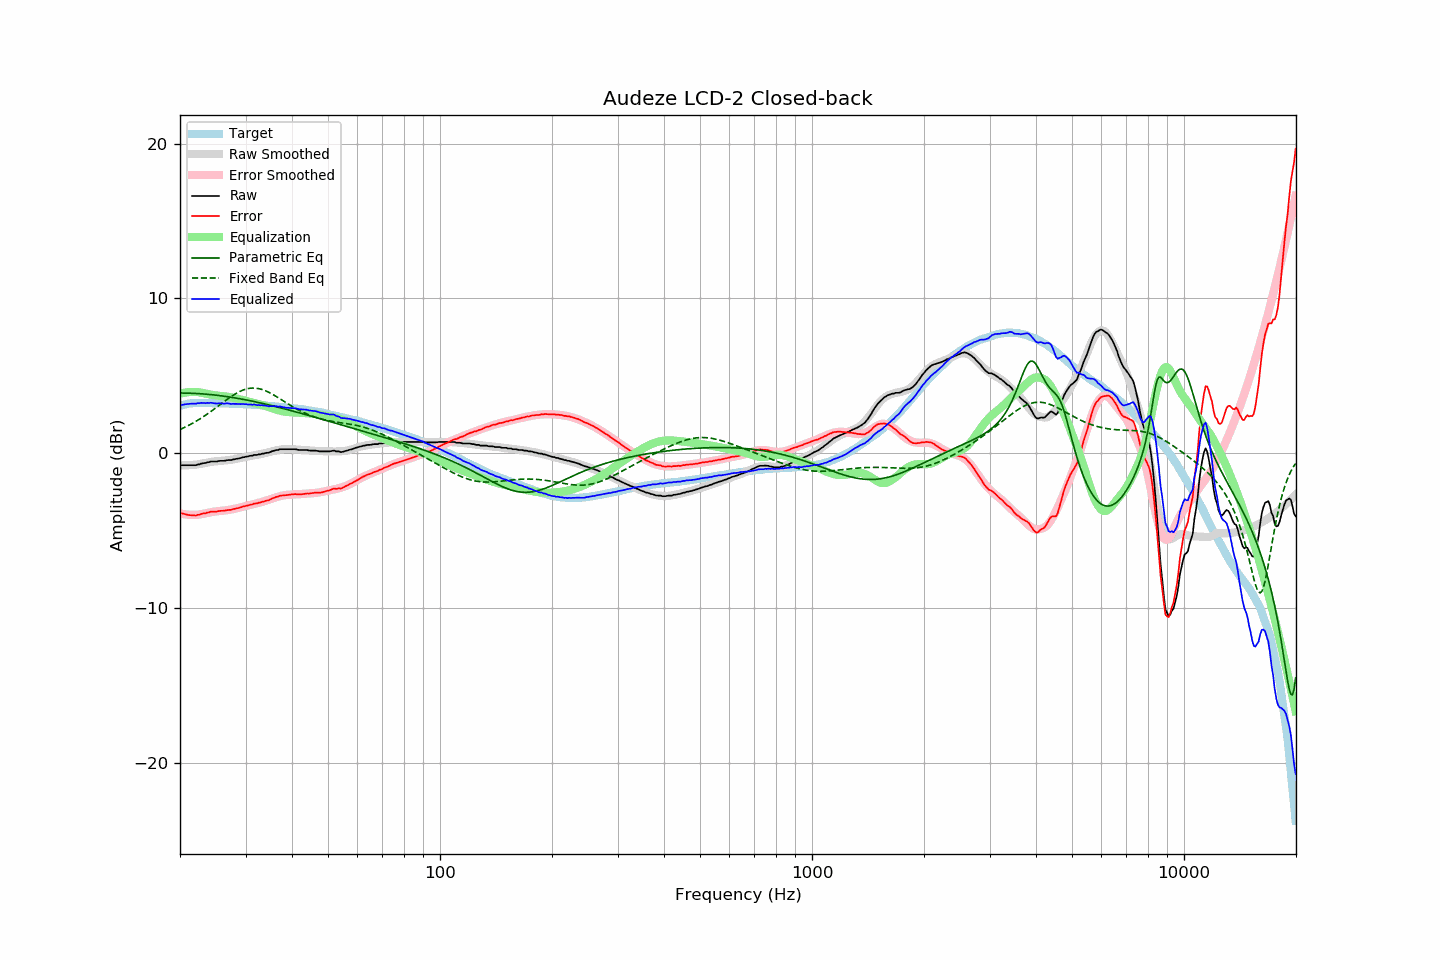

Data behind this chart, as committed beside it:
frequency, raw, error, smoothed, error_smoothed, equalization, parametric_eq, fixed_band_eq, equalized_raw, equalized_smoothed, target
20.00, -0.78, -3.85, -0.77, -3.86, 3.86, 3.90, 1.54, 3.08, 3.09, 3.07
20.20, -0.76, -3.86, -0.77, -3.89, 3.89, 3.90, 1.59, 3.13, 3.11, 3.10
20.40, -0.76, -3.89, -0.77, -3.91, 3.91, 3.90, 1.64, 3.15, 3.14, 3.13
20.61, -0.76, -3.91, -0.77, -3.93, 3.93, 3.89, 1.69, 3.17, 3.16, 3.15
20.81, -0.76, -3.94, -0.77, -3.94, 3.94, 3.89, 1.74, 3.18, 3.17, 3.18
21.02, -0.76, -3.97, -0.76, -3.95, 3.95, 3.89, 1.79, 3.19, 3.19, 3.21
21.23, -0.76, -3.98, -0.76, -3.96, 3.96, 3.89, 1.84, 3.20, 3.20, 3.22
21.44, -0.76, -3.99, -0.75, -3.97, 3.97, 3.88, 1.90, 3.21, 3.22, 3.23
21.66, -0.76, -4.00, -0.74, -3.97, 3.97, 3.88, 1.96, 3.21, 3.23, 3.24
21.87, -0.76, -4.00, -0.73, -3.97, 3.97, 3.87, 2.02, 3.21, 3.24, 3.24
22.09, -0.76, -4.01, -0.72, -3.97, 3.97, 3.87, 2.08, 3.21, 3.25, 3.25
22.31, -0.71, -3.96, -0.71, -3.96, 3.96, 3.86, 2.14, 3.25, 3.25, 3.25
22.54, -0.71, -3.96, -0.69, -3.94, 3.94, 3.86, 2.20, 3.23, 3.25, 3.25
22.76, -0.66, -3.91, -0.67, -3.92, 3.92, 3.85, 2.27, 3.27, 3.25, 3.25
22.99, -0.65, -3.89, -0.65, -3.90, 3.90, 3.84, 2.33, 3.25, 3.25, 3.24
23.22, -0.62, -3.86, -0.63, -3.88, 3.88, 3.83, 2.40, 3.26, 3.25, 3.24
23.45, -0.62, -3.86, -0.61, -3.86, 3.86, 3.83, 2.47, 3.24, 3.25, 3.24
23.69, -0.57, -3.81, -0.59, -3.83, 3.83, 3.82, 2.54, 3.26, 3.25, 3.24
23.92, -0.57, -3.81, -0.57, -3.81, 3.81, 3.81, 2.62, 3.24, 3.24, 3.24
24.16, -0.52, -3.76, -0.55, -3.79, 3.79, 3.80, 2.69, 3.27, 3.24, 3.24
24.40, -0.52, -3.76, -0.54, -3.78, 3.78, 3.79, 2.77, 3.26, 3.24, 3.24
24.65, -0.52, -3.75, -0.52, -3.76, 3.76, 3.78, 2.84, 3.24, 3.24, 3.23
24.89, -0.52, -3.75, -0.51, -3.75, 3.75, 3.76, 2.92, 3.23, 3.23, 3.23
25.14, -0.52, -3.75, -0.50, -3.73, 3.73, 3.75, 3.00, 3.22, 3.23, 3.23
25.39, -0.49, -3.72, -0.49, -3.73, 3.73, 3.74, 3.07, 3.24, 3.23, 3.23
25.65, -0.48, -3.71, -0.48, -3.71, 3.71, 3.73, 3.15, 3.24, 3.23, 3.23
25.91, -0.48, -3.70, -0.48, -3.70, 3.70, 3.71, 3.23, 3.22, 3.23, 3.22
26.16, -0.48, -3.70, -0.47, -3.69, 3.69, 3.70, 3.31, 3.21, 3.22, 3.22
26.43, -0.47, -3.69, -0.46, -3.68, 3.68, 3.68, 3.39, 3.21, 3.22, 3.22
26.69, -0.44, -3.66, -0.45, -3.67, 3.67, 3.67, 3.46, 3.23, 3.22, 3.22
26.96, -0.43, -3.65, -0.44, -3.65, 3.65, 3.65, 3.54, 3.23, 3.22, 3.22
27.23, -0.43, -3.64, -0.42, -3.64, 3.64, 3.64, 3.61, 3.21, 3.21, 3.21
27.50, -0.43, -3.64, -0.41, -3.62, 3.62, 3.62, 3.68, 3.19, 3.21, 3.21
27.77, -0.39, -3.59, -0.39, -3.60, 3.60, 3.60, 3.75, 3.21, 3.21, 3.20
28.05, -0.38, -3.58, -0.37, -3.57, 3.57, 3.59, 3.81, 3.19, 3.20, 3.20
28.33, -0.35, -3.54, -0.35, -3.55, 3.55, 3.57, 3.88, 3.20, 3.20, 3.19
28.62, -0.34, -3.53, -0.33, -3.52, 3.52, 3.55, 3.93, 3.19, 3.19, 3.19
28.90, -0.31, -3.50, -0.31, -3.50, 3.50, 3.53, 3.99, 3.19, 3.19, 3.19
29.19, -0.29, -3.47, -0.29, -3.47, 3.47, 3.51, 4.04, 3.18, 3.18, 3.18
29.48, -0.25, -3.43, -0.26, -3.44, 3.44, 3.49, 4.08, 3.19, 3.18, 3.18
29.78, -0.24, -3.41, -0.24, -3.42, 3.42, 3.47, 4.12, 3.18, 3.17, 3.17
30.08, -0.21, -3.38, -0.22, -3.39, 3.39, 3.45, 4.15, 3.18, 3.17, 3.17
30.38, -0.20, -3.36, -0.20, -3.36, 3.36, 3.43, 4.18, 3.16, 3.16, 3.16
30.68, -0.17, -3.33, -0.18, -3.34, 3.34, 3.41, 4.20, 3.17, 3.16, 3.16
30.99, -0.15, -3.30, -0.16, -3.31, 3.31, 3.39, 4.21, 3.16, 3.15, 3.15
31.30, -0.15, -3.29, -0.14, -3.28, 3.28, 3.37, 4.22, 3.13, 3.15, 3.14
31.61, -0.10, -3.24, -0.12, -3.26, 3.26, 3.35, 4.22, 3.16, 3.14, 3.14
31.93, -0.10, -3.23, -0.10, -3.24, 3.24, 3.33, 4.21, 3.14, 3.13, 3.13
32.24, -0.10, -3.22, -0.08, -3.21, 3.21, 3.30, 4.20, 3.11, 3.13, 3.12
32.57, -0.06, -3.18, -0.07, -3.19, 3.19, 3.28, 4.18, 3.13, 3.12, 3.12
32.89, -0.06, -3.17, -0.05, -3.16, 3.16, 3.26, 4.16, 3.10, 3.11, 3.11
33.22, -0.02, -3.12, -0.03, -3.13, 3.13, 3.23, 4.13, 3.11, 3.11, 3.10
33.55, -0.01, -3.11, -0.00, -3.10, 3.10, 3.21, 4.09, 3.09, 3.10, 3.10
33.89, 0.02, -3.07, 0.02, -3.07, 3.07, 3.19, 4.05, 3.09, 3.09, 3.09
34.23, 0.04, -3.04, 0.05, -3.03, 3.03, 3.16, 4.01, 3.07, 3.08, 3.08
34.57, 0.04, -3.03, 0.08, -3.00, 3.00, 3.14, 3.96, 3.04, 3.07, 3.07
34.92, 0.08, -2.98, 0.10, -2.96, 2.96, 3.11, 3.90, 3.04, 3.06, 3.06
35.27, 0.13, -2.92, 0.13, -2.93, 2.93, 3.09, 3.85, 3.06, 3.05, 3.05
35.62, 0.16, -2.88, 0.15, -2.89, 2.89, 3.06, 3.79, 3.05, 3.04, 3.04
35.97, 0.19, -2.84, 0.18, -2.86, 2.86, 3.04, 3.73, 3.05, 3.03, 3.03
... 635 more rows
